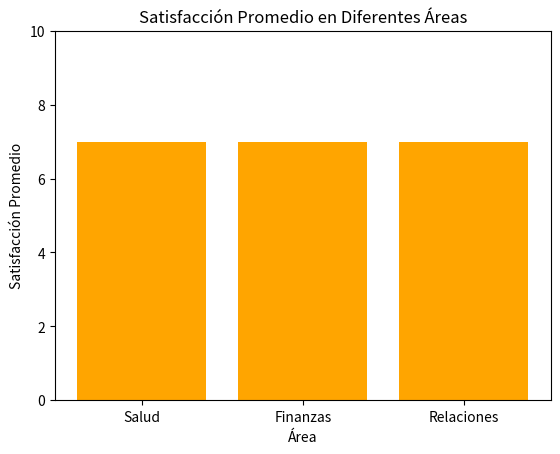

Write the Python code that produced this figure.
import numpy as np
import pandas as pd
import matplotlib.pyplot as plt

# 1. Crear el conjunto de datos
data = {
    'Empleado': ['Ana', 'Luis', 'Carlos'],
    'Salud': [6, 8, 7],
    'Finanzas': [7, 6, 8],
    'Relaciones': [8, 7, 6]
}

df = pd.DataFrame(data)

# 2. Calcular estadísticas
mean_salud = np.mean(df['Salud'])
mean_finanzas = np.mean(df['Finanzas'])
mean_relaciones = np.mean(df['Relaciones'])

print(f"Media de Salud: {mean_salud}")
print(f"Media de Finanzas: {mean_finanzas}")
print(f"Media de Relaciones: {mean_relaciones}")

# 3. Visualizar los resultados con un gráfico de barras
areas = ['Salud', 'Finanzas', 'Relaciones']
medias = [mean_salud, mean_finanzas, mean_relaciones]

plt.bar(areas, medias, color='orange')
plt.title('Satisfacción Promedio en Diferentes Áreas')
plt.xlabel('Área')
plt.ylabel('Satisfacción Promedio')
plt.ylim(0, 10)  # Escala de satisfacción de 0 a 10
plt.show()


